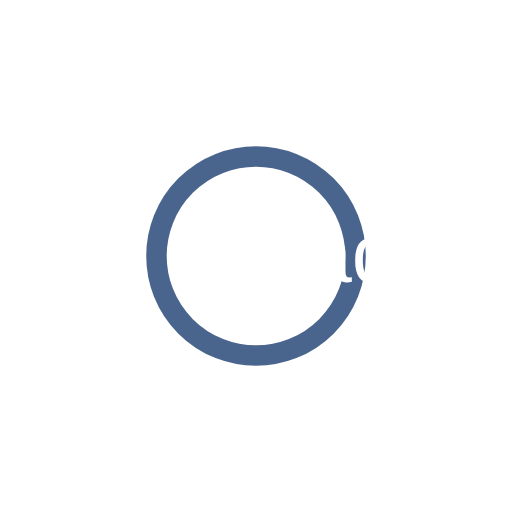
t = 0.00 s
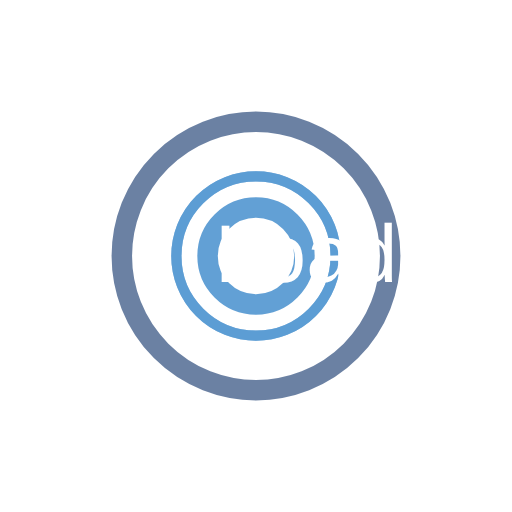
t = 0.75 s
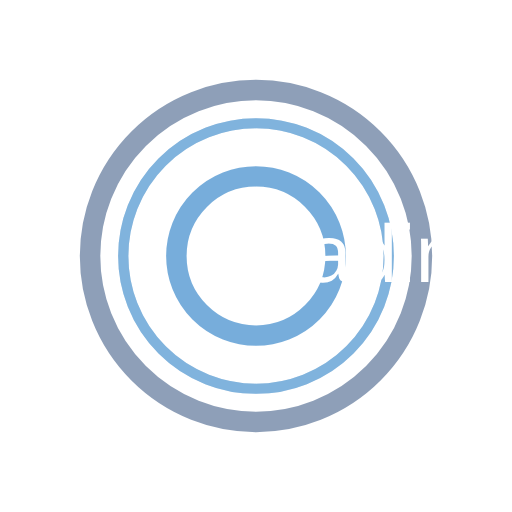
t = 1.50 s
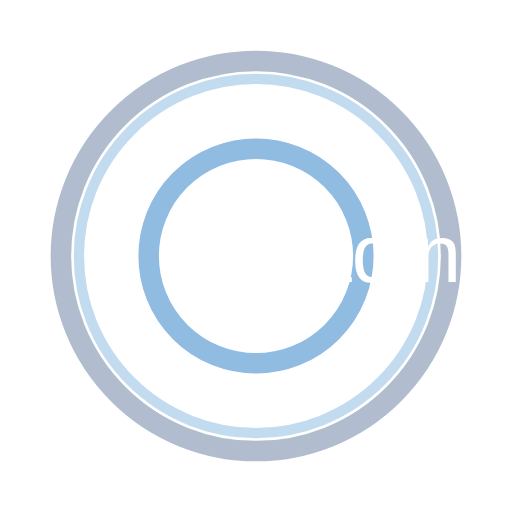
t = 2.25 s
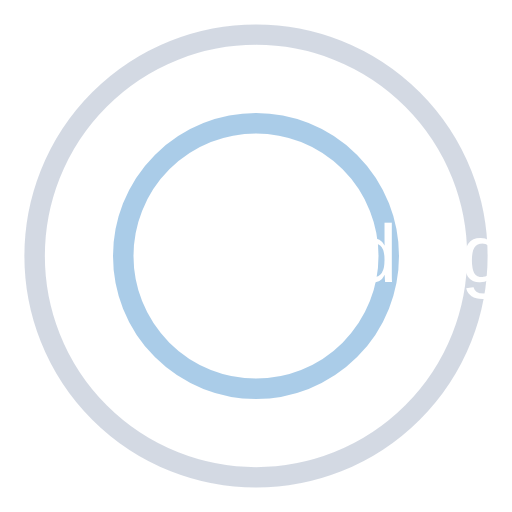
t = 3.00 s
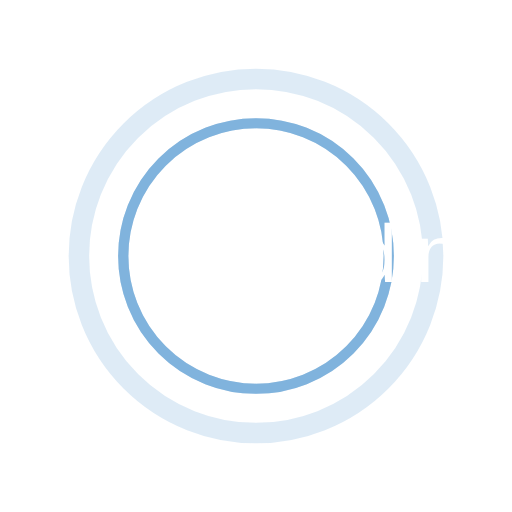
t = 4.50 s

The animated SVG that drew these frames (rendered in a browser with its animation timeline set to each time). Animation: 8 SMIL elements (animate=8); one cycle of 6.00 s, repeats indefinitely.

<svg width="200" height="200"
	xmlns="http://www.w3.org/2000/svg" viewBox="0 0 100 100" preserveAspectRatio="xMidYMid" class="lds-ripple" style="background:0 0">
	<circle cx="50" cy="50" r="4.719" fill="none" stroke="#1d3f72" stroke-width="4">
		<animate attributeName="r" calcMode="spline" values="0;50" keyTimes="0;1" dur="6" keySplines="0 0.2 0.8 1" begin="-1.5s" repeatCount="indefinite"/>
		<animate attributeName="opacity" calcMode="spline" values="1;0" keyTimes="0;1" dur="6" keySplines="0.2 0 0.8 1" begin="-1.5s" repeatCount="indefinite"/>
	</circle>
	<circle cx="50" cy="50" r="107.591" fill="none" stroke="#5699d2" stroke-width="4">
		<animate attributeName="r" calcMode="spline" values="0;40" keyTimes="0;1" dur="6" keySplines="0 0.2 0.8 1" begin="0s" repeatCount="indefinite"/>
		<animate attributeName="opacity" calcMode="spline" values="1;0" keyTimes="0;1" dur="6" keySplines="0.2 0 0.8 1" begin="0s" repeatCount="indefinite"/>
	</circle>
    <circle cx="50" cy="50" r="47.591" fill="none" stroke="#5699d2" stroke-width="2">
		<animate attributeName="r" calcMode="spline" values="0;40" keyTimes="0;1" dur="3" keySplines="0 0.2 0.8 1" begin="0s" repeatCount="indefinite"/>
		<animate attributeName="opacity" calcMode="spline" values="1;0" keyTimes="0;1" dur="3" keySplines="0.2 0 0.8 1" begin="0s" repeatCount="indefinite"/>
	</circle>
    <circle cx="50" cy="50" r="107.591" fill="none" stroke="#5699d2" stroke-width="2">
		<animate attributeName="r" calcMode="spline" values="0;40" keyTimes="0;1" dur="3" keySplines="0 0.2 0.8 1" begin="0s" repeatCount="indefinite"/>
		<animate attributeName="opacity" calcMode="spline" values="1;0" keyTimes="0;1" dur="3" keySplines="0.2 0 0.8 1" begin="0s" repeatCount="indefinite"/>
	</circle>
    <text x="42" y="55" fill="#fff" font-family="Arial, Helvetica, sans-serif">Loading</text>
</svg>